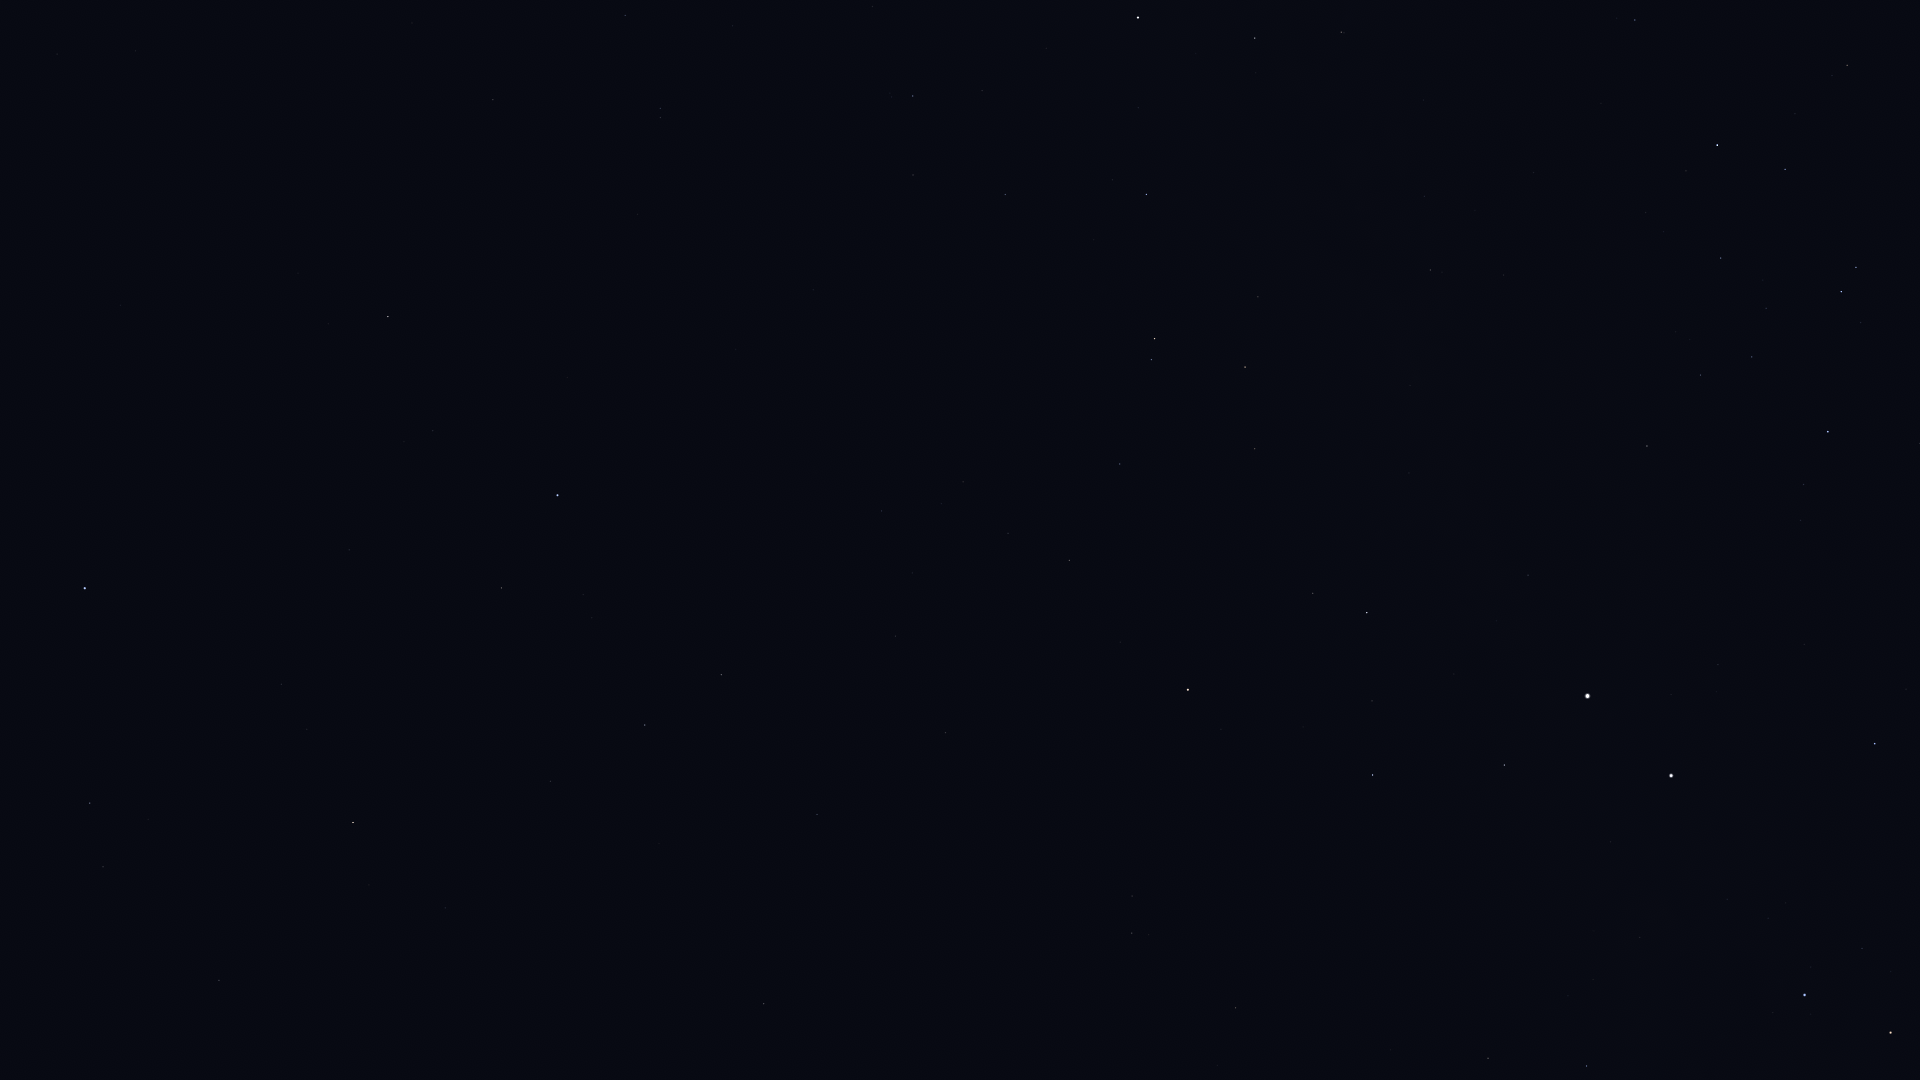

Source data for this figure (header and first rows):
Star_ID, Name, X, Y
61084, Gacrux, 1891, 1033
62322, HIP 62322, 1587, 1066
62434, Mimosa, 1805, 995
66657, HIP 66657, 1875, 744
109268, Alnair, 85, 588
68702, Hadar, 1671, 776
71536, HIP 71536, 1804, 485
71681, Toliman, 1588, 696
71683, Rigil Kentaurus, 1588, 696
71860, HIP 71860, 1828, 432
71908, HIP 71908, 1504, 765
72370, HIP 72370, 1236, 1008
74395, HIP 74395, 1647, 446
74824, HIP 74824, 1528, 575
74946, HIP 74946, 1373, 775
75141, HIP 75141, 1785, 169
75177, HIP 75177, 1847, 65
75323, HIP 75323, 1505, 575
76297, HIP 76297, 1717, 145
76351, Karaka, 1175, 994
76552, HIP 76552, 1686, 171
77952, HIP 77952, 1367, 613
78384, HIP 78384, 1635, 20
78639, HIP 78639, 1504, 275
79509, HIP 79509, 1410, 386
80000, HIP 80000, 1430, 270
80582, HIP 80582, 1424, 196
81065, HIP 81065, 1132, 933
81852, HIP 81852, 1132, 896
82273, Atria, 1188, 690
82363, HIP 82363, 1255, 449
82671, HIP 82671, 1344, 33
83081, HIP 83081, 1245, 367
83547, Rapeto, 1290, 46
84143, HIP 84143, 1255, 38
84787, Inquill, 1200, 167
85258, HIP 85258, 1155, 339
85267, HIP 85267, 1152, 360
85727, HIP 85727, 1120, 464
85792, HIP 85792, 1146, 194
86228, Sargas, 1138, 18
86796, Cervantes, 1094, 240
86929, HIP 86929, 1069, 560
88714, HIP 88714, 1005, 195
88866, HIP 88866, 1008, 533
90098, HIP 90098, 963, 482
90422, HIP 90422, 913, 96
90568, HIP 90568, 913, 175
91792, HIP 91792, 946, 733
92609, HIP 92609, 882, 511
92953, HIP 92953, 768, 34
93015, HIP 93015, 895, 636
93542, HIP 93542, 733, 26
95241, Arkab Prior, 660, 108
95294, Arkab Posterior, 661, 118
95347, Rukbat, 625, 15
98032, HIP 98032, 493, 100
98495, HIP 98495, 817, 814
99240, HIP 99240, 721, 675
100751, Peacock, 558, 495
... 12 more rows
